The GitHub repository IPCLab-NEAU/Fine-grained-weed-recognition contains a labelled image folder "Fine-grained-weed-recognition" with 8 categories: abutilon, amaranthus, chenopodium, cirsium, cyperus, descurainia, maize, portulaca. Examples follow, each with its label.

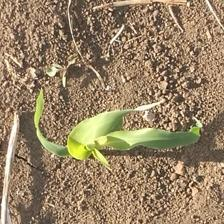
Label: maize

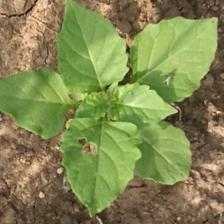
Label: amaranthus

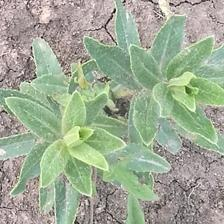
Label: cirsium

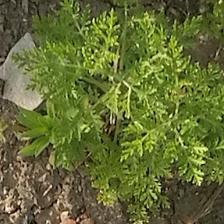
Label: descurainia

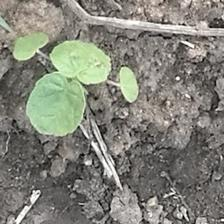
Label: abutilon

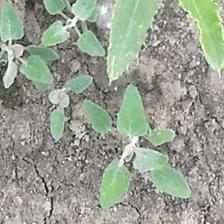
Label: chenopodium
